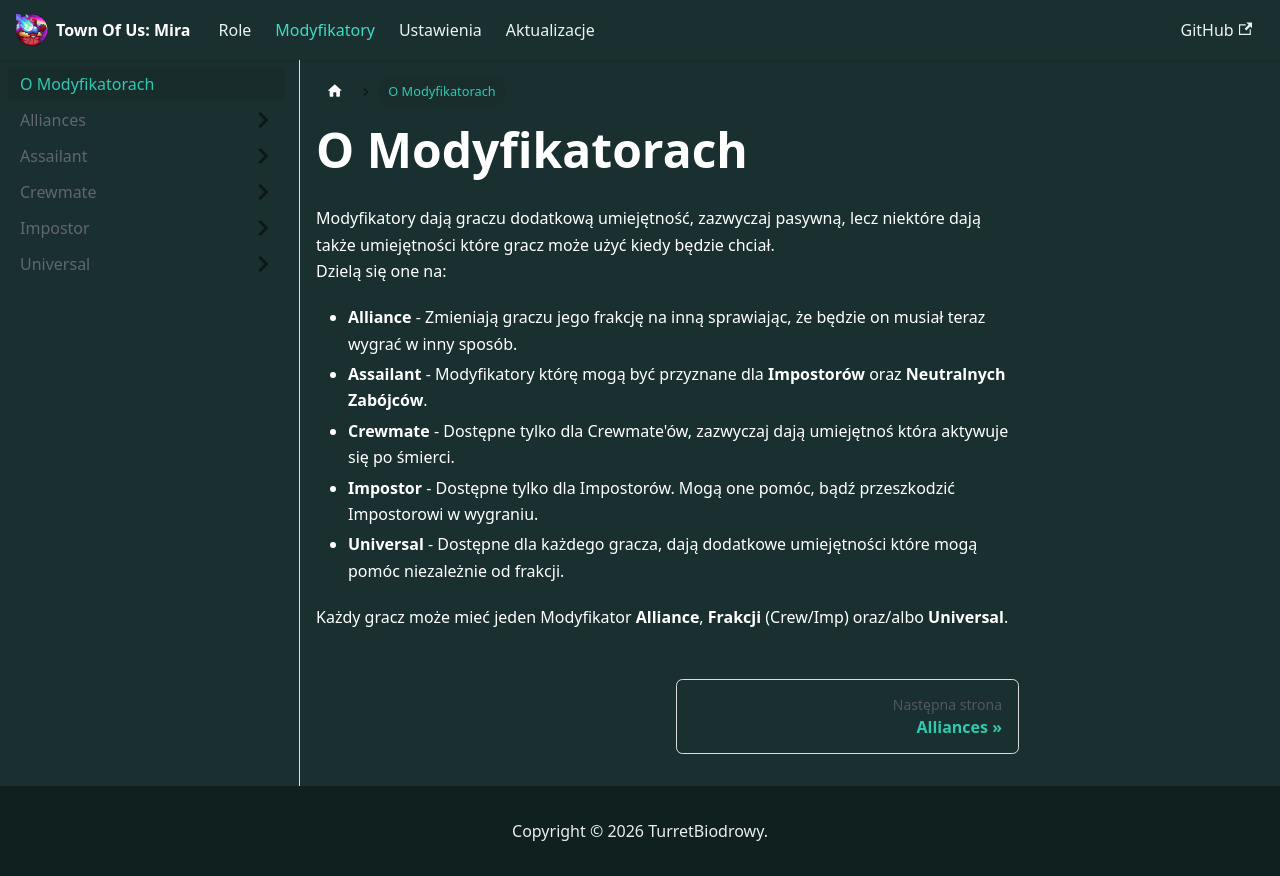

repository: TurretBiodrowy/Toum-Dokumentacja · page: docs/modyfikatory/O Modyfikatorach.html · generator: docusaurus

import useBaseUrl from '@docusaurus/useBaseUrl';

# O Modyfikatorach

Modyfikatory dają graczu dodatkową umiejętność, zazwyczaj pasywną, lecz niektóre dają także umiejętności które gracz może użyć kiedy będzie chciał.\
Dzielą się one na:
- **Alliance** - Zmieniają graczu jego frakcję na inną sprawiając, że będzie on musiał teraz wygrać w inny sposób.
- **Assailant** - Modyfikatory którę mogą być przyznane dla **Impostorów** oraz **Neutralnych Zabójców**.
- **Crewmate** - Dostępne tylko dla Crewmate'ów, zazwyczaj dają umiejętnoś która aktywuje się po śmierci.
- **Impostor** - Dostępne tylko dla Impostorów. Mogą one pomóc, bądź przeszkodzić Impostorowi w wygraniu.
- **Universal** - Dostępne dla każdego gracza, dają dodatkowe umiejętności które mogą pomóc niezależnie od frakcji.

Każdy gracz może mieć jeden Modyfikator **Alliance**, **Frakcji** (Crew/Imp) oraz/albo **Universal**.
